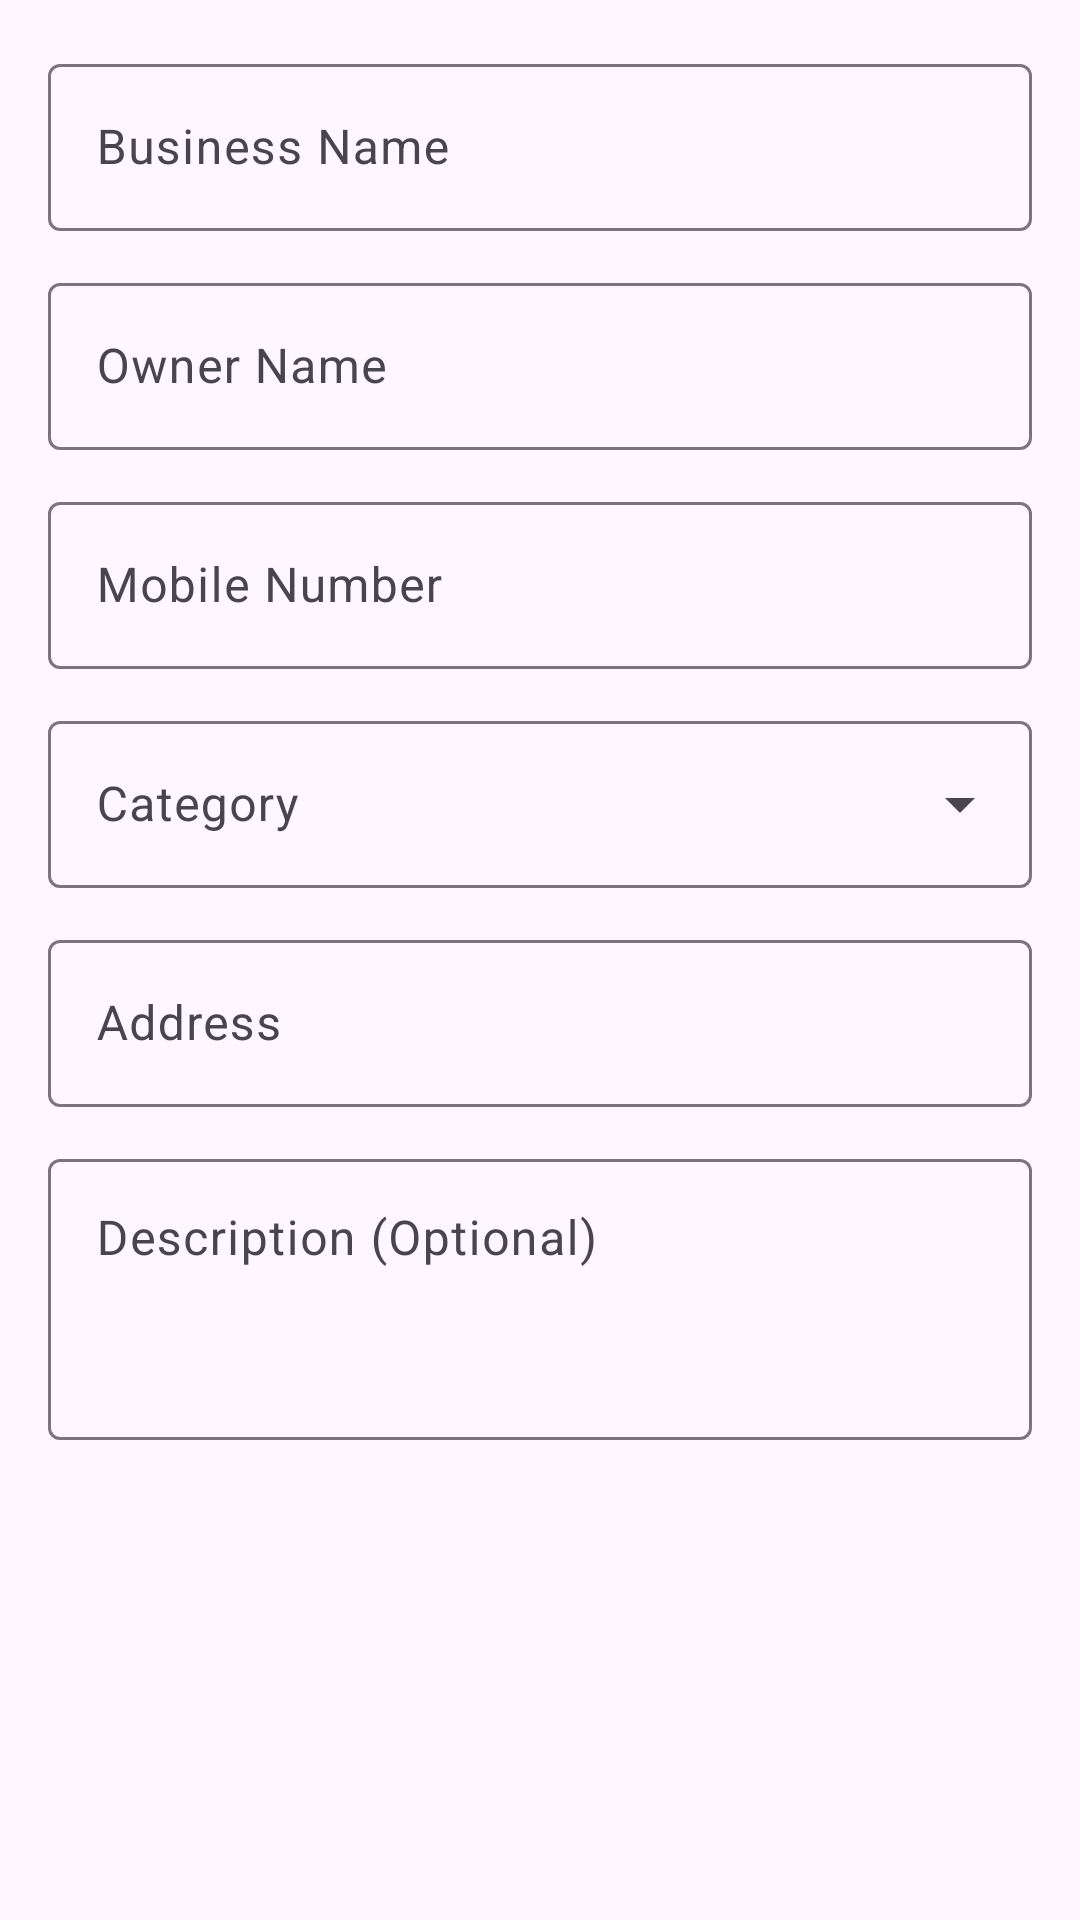

Write the Android layout XML for this screen, with the resource values it uses.
<!-- AndroidManifest.xml: application theme Theme.CommunityServiceDashboard -->
<!-- res/layout/dialog_register_business.xml -->
<?xml version="1.0" encoding="utf-8"?>
<ScrollView xmlns:android="http://schemas.android.com/apk/res/android"
    xmlns:app="http://schemas.android.com/apk/res-auto"
    android:layout_width="match_parent"
    android:layout_height="wrap_content">

    <LinearLayout
        android:layout_width="match_parent"
        android:layout_height="wrap_content"
        android:orientation="vertical"
        android:padding="16dp">

        <com.google.android.material.textfield.TextInputLayout
            style="@style/Widget.Material3.TextInputLayout.OutlinedBox"
            android:layout_width="match_parent"
            android:layout_height="wrap_content"
            android:layout_marginBottom="12dp"
            android:hint="Business Name">

            <com.google.android.material.textfield.TextInputEditText
                android:id="@+id/etBusinessName"
                android:layout_width="match_parent"
                android:layout_height="wrap_content"
                android:inputType="text" />
        </com.google.android.material.textfield.TextInputLayout>

        <com.google.android.material.textfield.TextInputLayout
            style="@style/Widget.Material3.TextInputLayout.OutlinedBox"
            android:layout_width="match_parent"
            android:layout_height="wrap_content"
            android:layout_marginBottom="12dp"
            android:hint="Owner Name">

            <com.google.android.material.textfield.TextInputEditText
                android:id="@+id/etBusinessOwner"
                android:layout_width="match_parent"
                android:layout_height="wrap_content"
                android:inputType="textPersonName" />
        </com.google.android.material.textfield.TextInputLayout>

        <com.google.android.material.textfield.TextInputLayout
            style="@style/Widget.Material3.TextInputLayout.OutlinedBox"
            android:layout_width="match_parent"
            android:layout_height="wrap_content"
            android:layout_marginBottom="12dp"
            android:hint="Mobile Number">

            <com.google.android.material.textfield.TextInputEditText
                android:id="@+id/etBusinessMobile"
                android:layout_width="match_parent"
                android:layout_height="wrap_content"
                android:inputType="phone" />
        </com.google.android.material.textfield.TextInputLayout>

        <com.google.android.material.textfield.TextInputLayout
            style="@style/Widget.Material3.TextInputLayout.OutlinedBox.ExposedDropdownMenu"
            android:layout_width="match_parent"
            android:layout_height="wrap_content"
            android:layout_marginBottom="12dp"
            android:hint="Category">

            <AutoCompleteTextView
                android:id="@+id/spinnerBusinessCategory"
                android:layout_width="match_parent"
                android:layout_height="wrap_content"
                android:inputType="none" />
        </com.google.android.material.textfield.TextInputLayout>

        <com.google.android.material.textfield.TextInputLayout
            style="@style/Widget.Material3.TextInputLayout.OutlinedBox"
            android:layout_width="match_parent"
            android:layout_height="wrap_content"
            android:layout_marginBottom="12dp"
            android:hint="Address">

            <com.google.android.material.textfield.TextInputEditText
                android:id="@+id/etBusinessAddress"
                android:layout_width="match_parent"
                android:layout_height="wrap_content"
                android:inputType="textMultiLine" />
        </com.google.android.material.textfield.TextInputLayout>

        <com.google.android.material.textfield.TextInputLayout
            style="@style/Widget.Material3.TextInputLayout.OutlinedBox"
            android:layout_width="match_parent"
            android:layout_height="wrap_content"
            android:hint="Description (Optional)">

            <com.google.android.material.textfield.TextInputEditText
                android:id="@+id/etBusinessDesc"
                android:layout_width="match_parent"
                android:layout_height="wrap_content"
                android:gravity="top"
                android:inputType="textMultiLine"
                android:minLines="3" />
        </com.google.android.material.textfield.TextInputLayout>

    </LinearLayout>
</ScrollView>
<!-- resources referenced by this layout -->
<resources>
  <style name="Theme.CommunityServiceDashboard" parent="Base.Theme.CommunityServiceDashboard" />
  <style name="Base.Theme.CommunityServiceDashboard" parent="Theme.Material3.DayNight.NoActionBar">
          
          <item name="colorPrimary">@color/primary</item>
          <item name="colorOnPrimary">@color/onPrimary</item>
          <item name="colorPrimaryContainer">@color/primaryContainer</item>
          <item name="colorOnPrimaryContainer">@color/onPrimaryContainer</item>
  
          <item name="colorSecondary">@color/secondary</item>
          <item name="colorOnSecondary">@color/onSecondary</item>
          <item name="colorSecondaryContainer">@color/secondaryContainer</item>
          <item name="colorOnSecondaryContainer">@color/onSecondaryContainer</item>
  
          <item name="colorTertiary">@color/tertiary</item>
          <item name="colorOnTertiary">@color/onTertiary</item>
          <item name="colorTertiaryContainer">@color/tertiaryContainer</item>
          <item name="colorOnTertiaryContainer">@color/onTertiaryContainer</item>
  
          <item name="android:navigationBarColor">@color/surface</item>
          <item name="android:statusBarColor">@color/background</item>
          <item name="android:windowLightStatusBar">true</item>
      </style>
  <color name="primary">#006D3A</color>
  <color name="onPrimary">#FFFFFF</color>
  <color name="primaryContainer">#98F7B5</color>
  <color name="onPrimaryContainer">#00210E</color>
  <color name="secondary">#4F6354</color>
  <color name="onSecondary">#FFFFFF</color>
  <color name="secondaryContainer">#D2E8D5</color>
  <color name="onSecondaryContainer">#0C1F13</color>
  <color name="tertiary">#3B6470</color>
  <color name="onTertiary">#FFFFFF</color>
  <color name="tertiaryContainer">#BFEAF7</color>
  <color name="onTertiaryContainer">#001F27</color>
  <color name="surface">#FBFDF8</color>
  <color name="background">#FBFDF8</color>
</resources>
